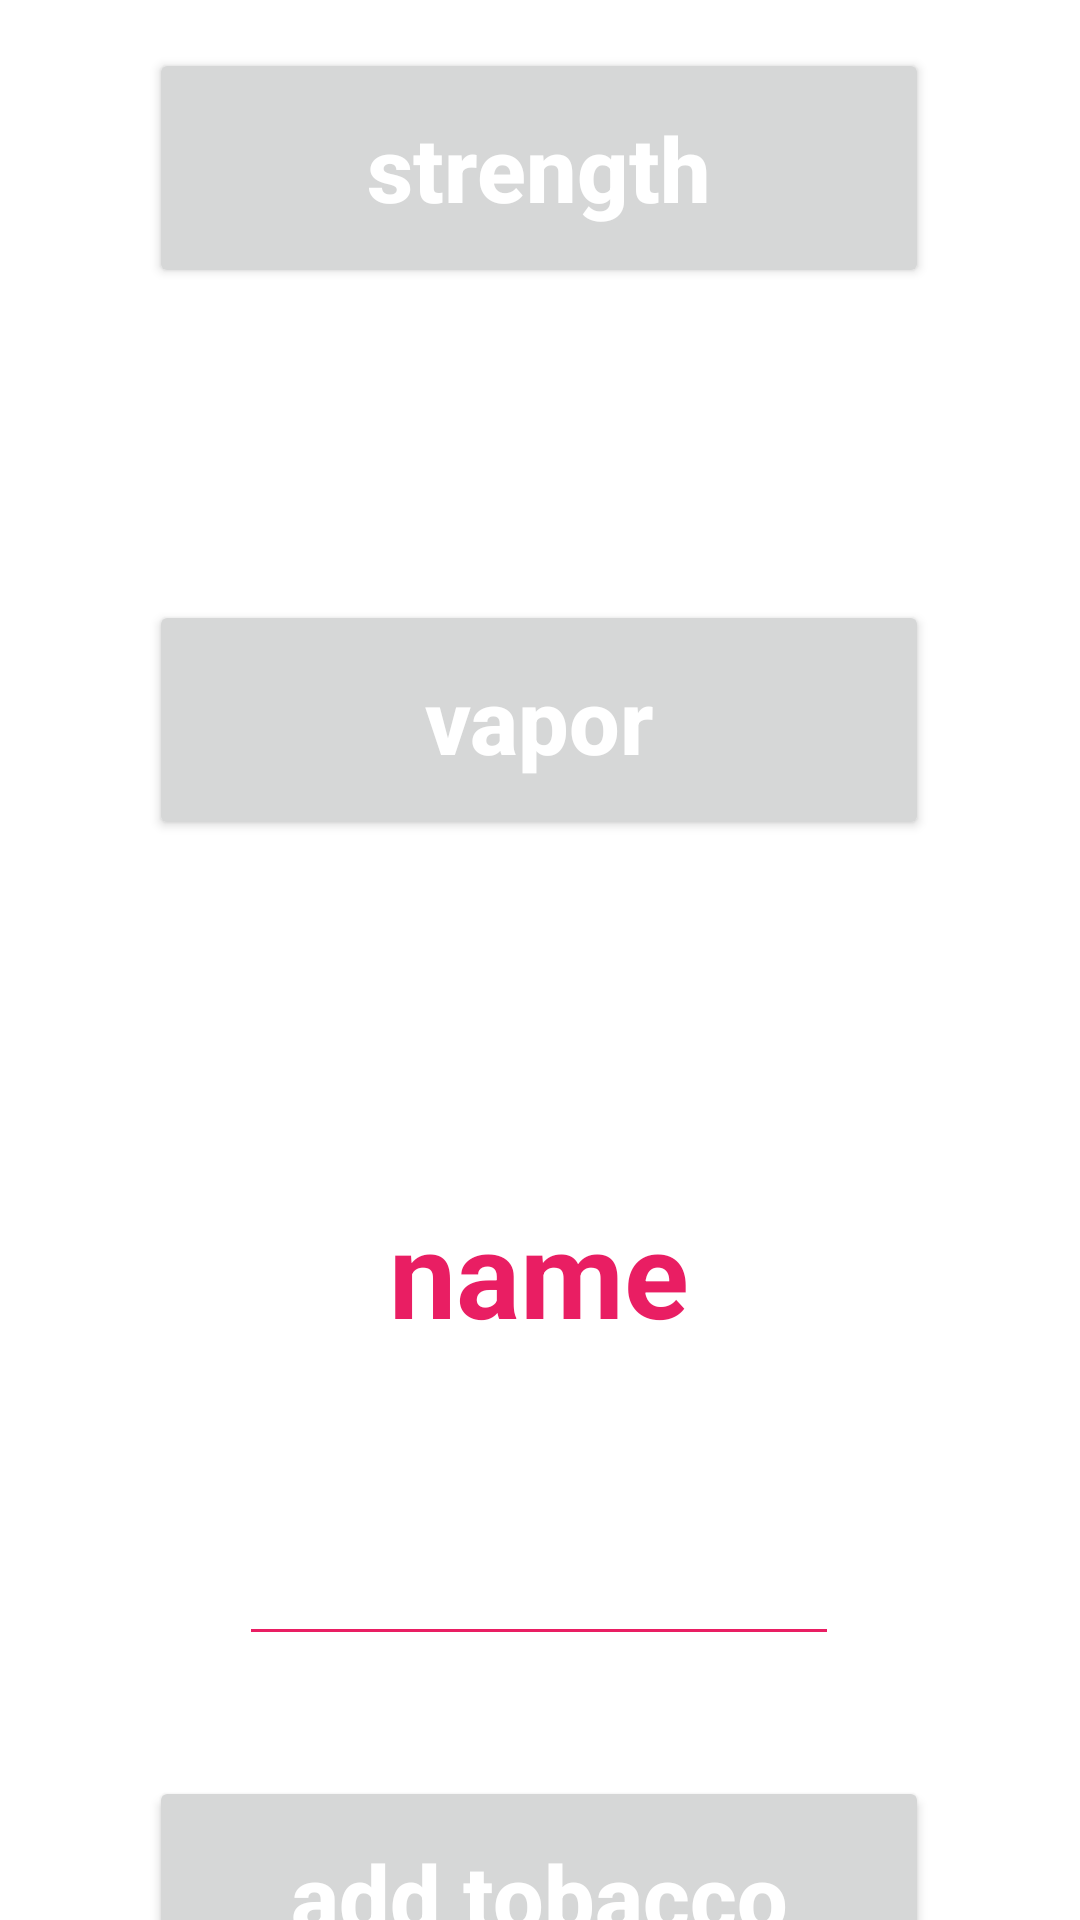

Reconstruct the res/layout file that produces this screen, plus the resources it refers to.
<!-- AndroidManifest.xml: application theme Theme.Hookah -->
<!-- res/layout/add_tobacco.xml -->
<?xml version="1.0" encoding="utf-8"?>
<androidx.constraintlayout.widget.ConstraintLayout xmlns:android="http://schemas.android.com/apk/res/android"
    xmlns:app="http://schemas.android.com/apk/res-auto"
    xmlns:tools="http://schemas.android.com/tools"
    android:layout_width="match_parent"
    android:layout_height="match_parent"
    android:background="#FFFFFF"
    tools:context=".AddTobacco">

    <Button
        android:id="@+id/textStrength"
        android:layout_width="260dp"
        android:layout_height="80dp"
        android:layout_marginTop="16dp"
        android:gravity="center"
        android:onClick="onClickStrength"
        android:text="strength"
        android:textAllCaps="false"
        android:textColor="#FFFFFF"
        android:textColorHighlight="#FFFFFF"
        android:textColorHint="#FFFFFF"
        android:textColorLink="#FFFFFF"
        android:textSize="30sp"
        android:textStyle="bold"
        app:layout_constraintEnd_toEndOf="parent"
        app:layout_constraintHorizontal_bias="0.497"
        app:layout_constraintStart_toStartOf="parent"
        app:layout_constraintTop_toTopOf="parent" />

    <TextView
        android:id="@+id/editNumberStrength"
        android:layout_width="80dp"
        android:layout_height="80dp"
        android:layout_marginTop="8dp"
        android:backgroundTint="#E91E63"
        android:ems="10"
        android:gravity="center"
        android:inputType="number"
        android:textAllCaps="false"
        android:textColor="#E91E63"
        android:textColorHighlight="#E91E63"
        android:textColorHint="#E91E63"
        android:textColorLink="#E91E63"
        android:textSize="30sp"
        android:textStyle="bold"
        app:layout_constraintEnd_toEndOf="parent"
        app:layout_constraintHorizontal_bias="0.498"
        app:layout_constraintStart_toStartOf="parent"
        app:layout_constraintTop_toBottomOf="@id/textStrength" />

    <Button
        android:id="@+id/textVapor"
        android:layout_width="260dp"
        android:layout_height="80dp"
        android:layout_marginTop="16dp"
        android:gravity="center"
        android:onClick="onClickVapor"
        android:text="vapor"
        android:textAllCaps="false"
        android:textColor="#FFFFFF"
        android:textColorHighlight="#FFFFFF"
        android:textColorHint="#FFFFFF"
        android:textColorLink="#FFFFFF"
        android:textSize="30sp"
        android:textStyle="bold"
        app:layout_constraintEnd_toEndOf="parent"
        app:layout_constraintHorizontal_bias="0.497"
        app:layout_constraintStart_toStartOf="parent"
        app:layout_constraintTop_toBottomOf="@id/editNumberStrength" />

    <TextView
        android:id="@+id/editNumberVapor"
        android:layout_width="80dp"
        android:layout_height="80dp"
        android:layout_marginTop="8dp"
        android:backgroundTint="#E91E63"
        android:ems="10"
        android:gravity="center"
        android:inputType="number"
        android:textAllCaps="false"
        android:textColor="#E91E63"
        android:textColorHighlight="#E91E63"
        android:textColorHint="#E91E63"
        android:textColorLink="#E91E63"
        android:textSize="30sp"
        android:textStyle="bold"
        app:layout_constraintEnd_toEndOf="parent"
        app:layout_constraintHorizontal_bias="0.498"
        app:layout_constraintStart_toStartOf="parent"
        app:layout_constraintTop_toBottomOf="@id/textVapor" />

    <TextView
        android:id="@+id/textName"
        android:layout_width="200dp"
        android:layout_height="80dp"
        android:layout_marginTop="16dp"
        android:gravity="center"
        android:text="name"
        android:textAllCaps="false"
        android:textColor="#E91E63"
        android:textColorHighlight="#E91E63"
        android:textColorHint="#E91E63"
        android:textColorLink="#E91E63"
        android:textSize="40sp"
        android:textStyle="bold"
        app:layout_constraintEnd_toEndOf="parent"
        app:layout_constraintHorizontal_bias="0.497"
        app:layout_constraintStart_toStartOf="parent"
        app:layout_constraintTop_toBottomOf="@id/editNumberVapor" />

    <EditText
        android:id="@+id/editTextName"
        android:layout_width="200dp"
        android:layout_height="80dp"
        android:layout_marginTop="8dp"
        android:backgroundTint="#E91E63"
        android:ems="10"
        android:gravity="center"
        android:inputType="textPersonName"
        android:textAllCaps="false"
        android:textColor="#E91E63"
        android:textColorHighlight="#E91E63"
        android:textColorHint="#E91E63"
        android:textColorLink="#E91E63"
        android:textSize="30sp"
        android:textStyle="bold"
        app:layout_constraintEnd_toEndOf="parent"
        app:layout_constraintHorizontal_bias="0.497"
        app:layout_constraintStart_toStartOf="parent"
        app:layout_constraintTop_toBottomOf="@id/textName" />

    <Button
        android:id="@+id/buttonAdd"
        android:layout_width="260dp"
        android:layout_height="80dp"
        android:layout_marginTop="40dp"
        android:text="add tobacco"
        android:onClick="onCLickAdd"
        android:textAllCaps="false"
        android:textColor="#FFFFFF"
        android:textColorHighlight="#FFFFFF"
        android:textColorHint="#FFFFFF"
        android:textColorLink="#FFFFFF"
        android:textSize="30sp"
        android:textStyle="bold"
        app:layout_constraintEnd_toEndOf="parent"
        app:layout_constraintHorizontal_bias="0.496"
        app:layout_constraintStart_toStartOf="parent"
        app:layout_constraintTop_toBottomOf="@id/editTextName" />
</androidx.constraintlayout.widget.ConstraintLayout>
<!-- resources referenced by this layout -->
<resources>
  <style name="Theme.Hookah" parent="Theme.MaterialComponents.DayNight.DarkActionBar">
          
          <item name="colorPrimary">#E91E63</item>
          <item name="colorPrimaryVariant">@color/purple_700</item>
          <item name="colorOnPrimary">@color/white</item>
          
          <item name="colorSecondary">@color/teal_200</item>
          <item name="colorSecondaryVariant">@color/teal_700</item>
          <item name="colorOnSecondary">@color/black</item>
          
          <item name="android:statusBarColor">?attr/colorPrimaryVariant</item>
          
      </style>
  <color name="purple_700">#FF3700B3</color>
  <color name="white">#FFFFFFFF</color>
  <color name="teal_200">#FF03DAC5</color>
  <color name="teal_700">#FF018786</color>
  <color name="black">#FF000000</color>
</resources>
